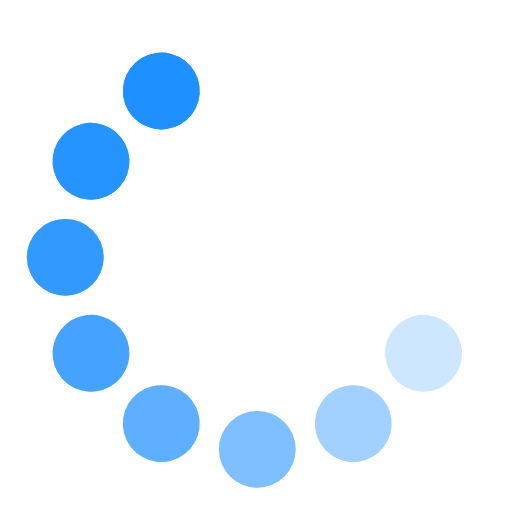
t = 0.00 s
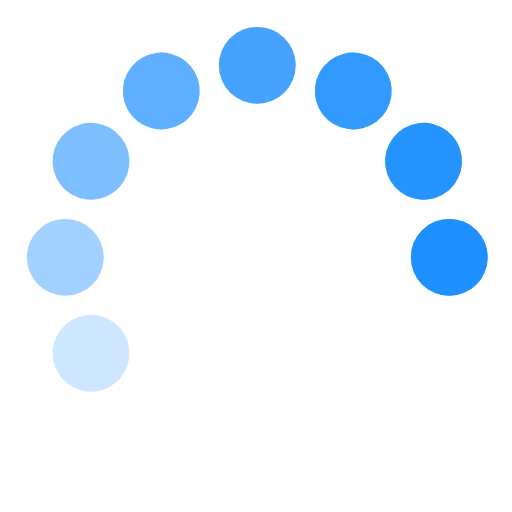
t = 0.40 s
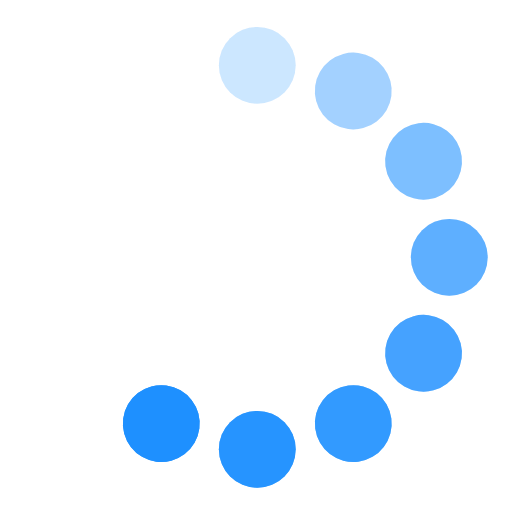
t = 0.80 s
t = 1.20 s: frame unchanged from t = 0.00 s, image omitted
t = 1.60 s: frame unchanged from t = 0.40 s, image omitted
t = 2.00 s: frame unchanged from t = 0.80 s, image omitted

The animated SVG that drew these frames (rendered in a browser with its animation timeline set to each time). Animation: 16 CSS @keyframes rules; one cycle of 2.40 s, repeats indefinitely.

<?xml version="1.0" encoding="UTF-8"?>

<svg viewBox="0 0 120 120" version="1.1" xmlns="http://www.w3.org/2000/svg" xmlns:xlink="http://www.w3.org/1999/xlink">
    <g id="circle" class="g-circles g-circles--v1">
        <circle id="12" transform="translate(35, 16.698730) rotate(-30) translate(-35, -16.698730) " cx="35" cy="16.6987298" r="10"></circle>
        <circle id="11" transform="translate(16.698730, 35) rotate(-60) translate(-16.698730, -35) " cx="16.6987298" cy="35" r="10"></circle>
        <circle id="10" transform="translate(10, 60) rotate(-90) translate(-10, -60) " cx="10" cy="60" r="10"></circle>
        <circle id="9" transform="translate(16.698730, 85) rotate(-120) translate(-16.698730, -85) " cx="16.6987298" cy="85" r="10"></circle>
        <circle id="8" transform="translate(35, 103.301270) rotate(-150) translate(-35, -103.301270) " cx="35" cy="103.30127" r="10"></circle>
        <circle id="7" cx="60" cy="110" r="10"></circle>
        <circle id="6" transform="translate(85, 103.301270) rotate(-30) translate(-85, -103.301270) " cx="85" cy="103.30127" r="10"></circle>
        <circle id="5" transform="translate(103.301270, 85) rotate(-60) translate(-103.301270, -85) " cx="103.30127" cy="85" r="10"></circle>
        <circle id="4" transform="translate(110, 60) rotate(-90) translate(-110, -60) " cx="110" cy="60" r="10"></circle>
        <circle id="3" transform="translate(103.301270, 35) rotate(-120) translate(-103.301270, -35) " cx="103.30127" cy="35" r="10"></circle>
        <circle id="2" transform="translate(85, 16.698730) rotate(-150) translate(-85, -16.698730) " cx="85" cy="16.6987298" r="10"></circle>
        <circle id="1" cx="60" cy="10" r="10"></circle>
    </g>

    <use xlink:href="#circle" class="use"/>
    <defs>
      <style type="text/css">
      <![CDATA[

      .g-circles {
        -webkit-transform: scale(0.9) translate(7px, 7px);
        -ms-transform: scale(0.9) translate(7px, 7px);
        transform: scale(0.9) translate(7px, 7px);
      }

      circle {
        fill: dodgerblue;
        fill-opacity: 0;
        -webkit-animation: opacity 1.2s linear infinite;
        animation: opacity 1.2s linear infinite;
      }
      circle:nth-child(12n + 1) {
        -webkit-animation-delay: -0.1s;
        animation-delay: -0.1s;
      }
      circle:nth-child(12n + 2) {
        -webkit-animation-delay: -0.2s;
        animation-delay: -0.2s;
      }
      circle:nth-child(12n + 3) {
        -webkit-animation-delay: -0.3s;
        animation-delay: -0.3s;
      }
      circle:nth-child(12n + 4) {
        -webkit-animation-delay: -0.4s;
        animation-delay: -0.4s;
      }
      circle:nth-child(12n + 5) {
        -webkit-animation-delay: -0.5s;
        animation-delay: -0.5s;
      }
      circle:nth-child(12n + 6) {
        -webkit-animation-delay: -0.6s;
        animation-delay: -0.6s;
      }
      circle:nth-child(12n + 7) {
        -webkit-animation-delay: -0.7s;
        animation-delay: -0.7s;
      }
      circle:nth-child(12n + 8) {
        -webkit-animation-delay: -0.8s;
        animation-delay: -0.8s;
      }
      circle:nth-child(12n + 9) {
        -webkit-animation-delay: -0.9s;
        animation-delay: -0.9s;
      }
      circle:nth-child(12n + 10) {
        -webkit-animation-delay: -1s;
        animation-delay: -1s;
      }
      circle:nth-child(12n + 11) {
        -webkit-animation-delay: -1.1s;
        animation-delay: -1.1s;
      }
      circle:nth-child(12n + 12) {
        -webkit-animation-delay: -1.2s;
        animation-delay: -1.2s;
      }

      .g-circles--v2 circle {
        fill-opacity: 0;
        stroke-opacity: 0;
        stroke-width: 1;
        stroke: yellowgreen;
        -webkit-animation-name: opacity-stroke, colors, colors-stroke, transform-2;
        animation-name: opacity-stroke, colors, colors-stroke, transform-2;
      }

      .g-circles--v3 circle {
        fill-opacity: 1;
        -webkit-animation-name: opacity, colors;
        animation-name: opacity, colors;
      }

      .g-circles--v4 circle {
        fill-opacity: 1;
        fill: orange;
        -webkit-transform-origin: 60px 60px;
        -ms-transform-origin: 60px 60px;
        transform-origin: 60px 60px;
        -webkit-animation-name: opacity, colors-3, transform;
        animation-name: opacity, colors-3, transform;
      }

      @-webkit-keyframes opacity {
        3% {
          fill-opacity: 1;
        }

        75% {
          fill-opacity: 0;
        }
      }

      @keyframes opacity {
        3% {
          fill-opacity: 1;
        }

        75% {
          fill-opacity: 0;
        }
      }
      @-webkit-keyframes opacity-stroke {
        10% {
          stroke-opacity: 1;
        }

        85% {
          stroke-opacity: 0;
        }
      }
      @keyframes opacity-stroke {
        10% {
          stroke-opacity: 1;
        }

        85% {
          stroke-opacity: 0;
        }
      }
      @-webkit-keyframes colors {
        0% {
          fill: yellowgreen;
        }

        10% {
          fill: gold;
        }

        75% {
          fill: crimson;
        }
      }
      @keyframes colors {
        0% {
          fill: yellowgreen;
        }

        10% {
          fill: gold;
        }

        75% {
          fill: crimson;
        }
      }
      @-webkit-keyframes colors-stroke {
        0% {
          stroke: yellowgreen;
        }

        10% {
          stroke: gold;
        }

        75% {
          stroke: crimson;
        }
      }
      @keyframes colors-stroke {
        0% {
          stroke: yellowgreen;
        }

        10% {
          stroke: gold;
        }

        75% {
          stroke: crimson;
        }
      }
      @-webkit-keyframes colors-2 {
        0% {
          fill: yellow;
        }

        50% {
          fill: red;
        }

        65% {
          fill: orangered;
        }

        95% {
          fill: gold;
        }
      }
      @keyframes colors-2 {
        0% {
          fill: yellow;
        }

        50% {
          fill: red;
        }

        65% {
          fill: orangered;
        }

        95% {
          fill: gold;
        }
      }
      @-webkit-keyframes colors-3 {
        0% {
          fill: yellowgreen;
        }

        50% {
          fill: turquoise;
        }

        65% {
          fill: yellow;
        }

        95% {
          fill: orange;
        }
      }
      @keyframes colors-3 {
        0% {
          fill: yellowgreen;
        }

        50% {
          fill: turquoise;
        }

        65% {
          fill: yellow;
        }

        95% {
          fill: orange;
        }
      }
      @-webkit-keyframes transform {
        10% {
          -webkit-transform: scale(0.75);
          transform: scale(0.75);
        }
      }
      @keyframes transform {
        10% {
          -webkit-transform: scale(0.75);
          transform: scale(0.75);
        }
      }
      @-webkit-keyframes transform-2 {
        40% {
          -webkit-transform: scale(0.85);
          transform: scale(0.85);
        }

        60% {
          stroke-width: 20;
        }
      }
      @keyframes transform-2 {
        40% {
          -webkit-transform: scale(0.85);
          transform: scale(0.85);
        }

        60% {
          stroke-width: 20;
        }
      }

          ]]>
      </style>
  </defs>
</svg>
